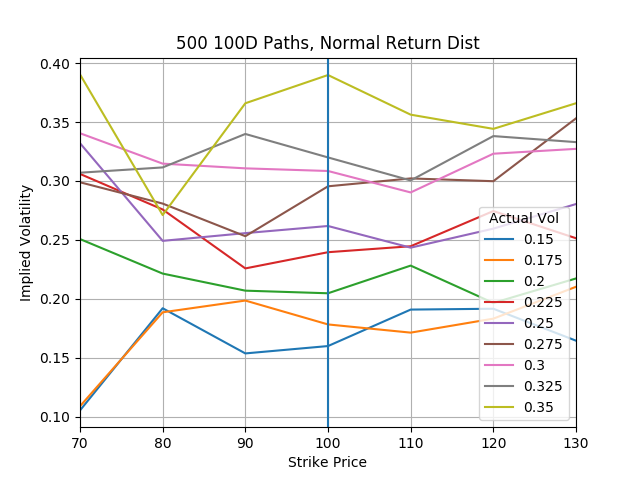

Source data for this figure (header and first rows):
, 0.15, 0.175, 0.19999999999999998, 0.22499999999999998, 0.25, 0.27499999999999997, 0.3, 0.32499999999999996, 0.35
70, 0.1053, 0.1088, 0.2507, 0.306, 0.3321, 0.2989, 0.3405, 0.307, 0.3904
80, 0.192, 0.1885, 0.2214, 0.2758, 0.2492, 0.2808, 0.3147, 0.3115, 0.2711
90, 0.1536, 0.1985, 0.2069, 0.2258, 0.2557, 0.2531, 0.3107, 0.3399, 0.3659
100, 0.1599, 0.1782, 0.2047, 0.2395, 0.2618, 0.2955, 0.3085, 0.32, 0.3899
110, 0.1908, 0.1713, 0.2282, 0.2446, 0.2434, 0.3022, 0.2903, 0.3004, 0.3563
120, 0.1915, 0.1831, 0.1965, 0.2745, 0.2595, 0.2998, 0.3231, 0.3381, 0.3442
130, 0.1644, 0.2102, 0.2173, 0.2514, 0.2804, 0.3531, 0.3272, 0.333, 0.366
